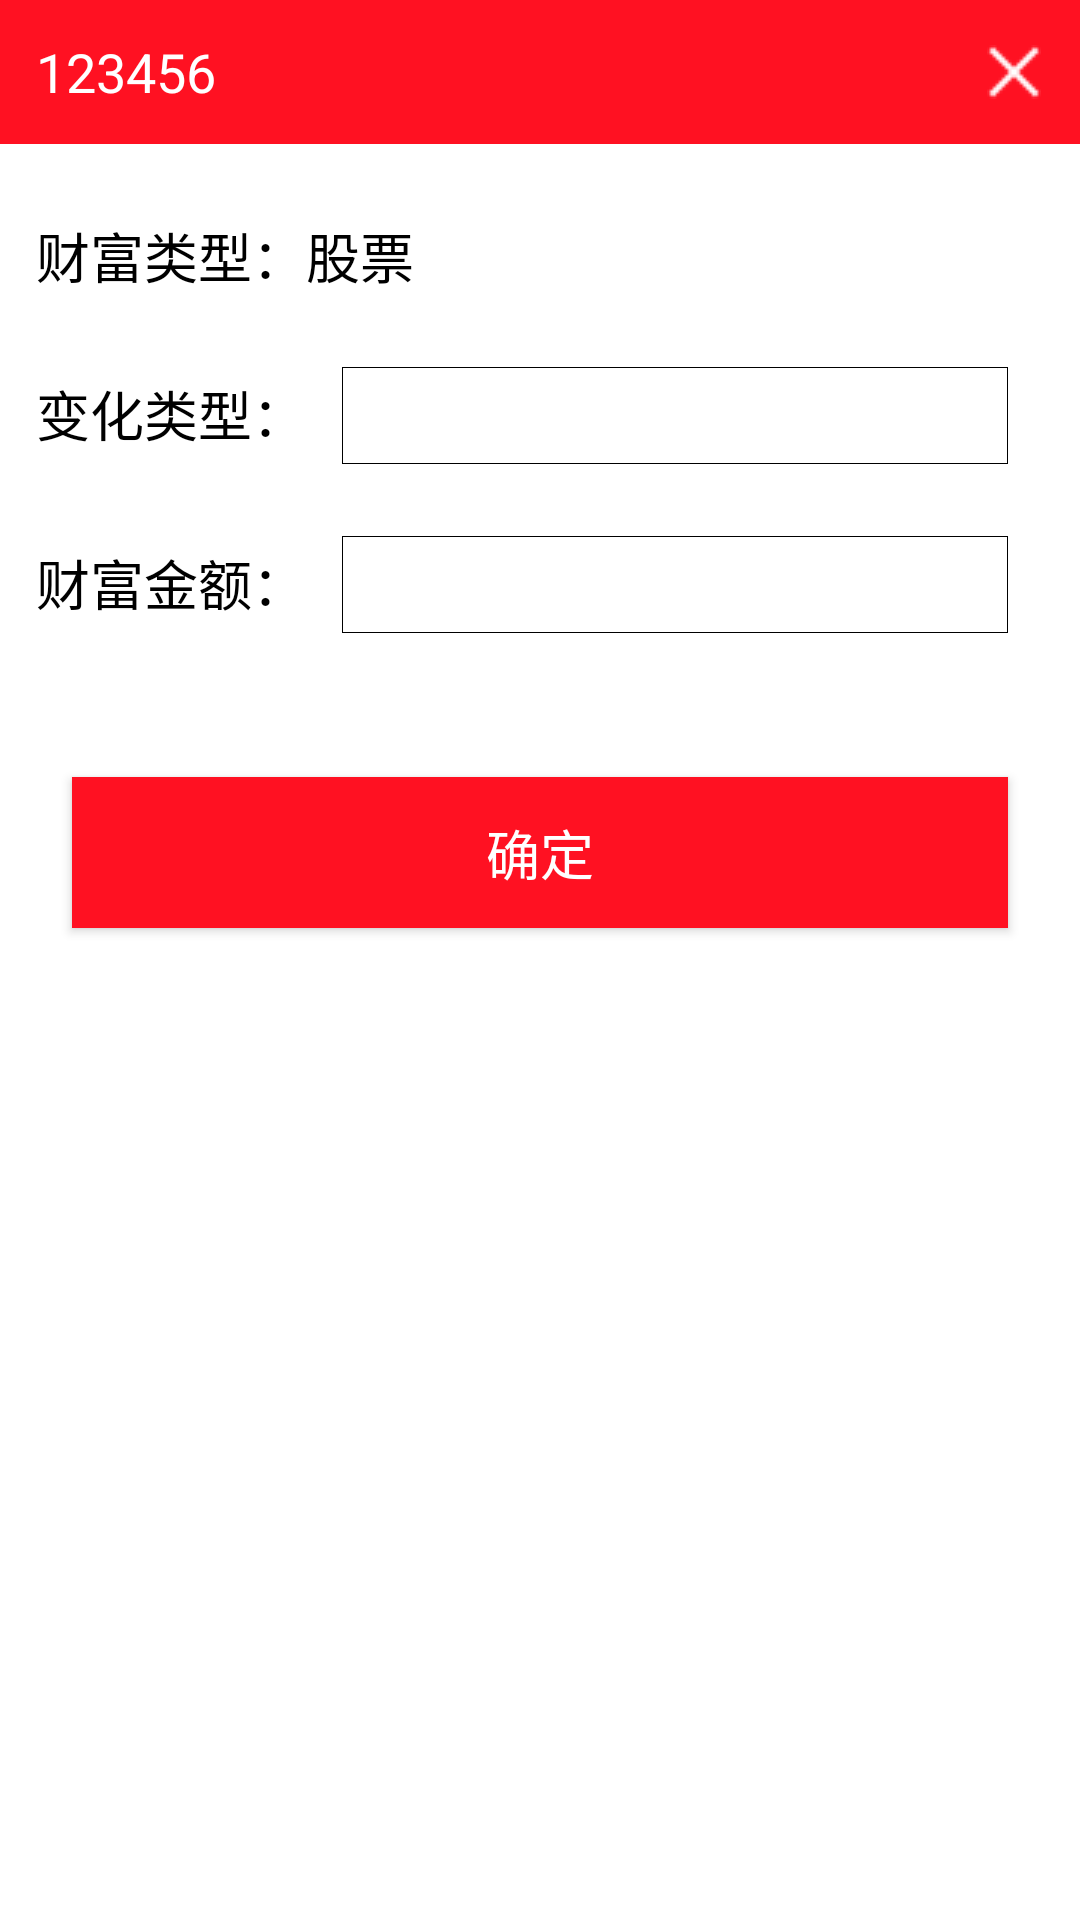

Here is an Android app screen rendered from its layout file. Give the layout XML and the strings, colors and styles it references.
<!-- AndroidManifest.xml: application theme AppTheme -->
<!-- res/layout/dialog_addchange.xml -->
<?xml version="1.0" encoding="utf-8"?>
<LinearLayout xmlns:android="http://schemas.android.com/apk/res/android"
    android:orientation="vertical" android:layout_width="match_parent"
    android:background="@color/white"
    android:layout_height="match_parent">
    <RelativeLayout
        android:layout_width="match_parent"
        android:gravity="center_vertical"
        android:background="@color/red"
        android:layout_height="48dp">
        <TextView
            android:id="@+id/tv_message_title"
            android:layout_width="wrap_content"
            android:layout_height="match_parent"
            android:text="123456"
            android:layout_marginLeft="@dimen/d_12"
            android:textColor="@color/white"
            android:textSize="18sp"
            android:gravity="center_vertical"/>
        <ImageView
            android:id="@+id/dialog_title_close"
            android:layout_marginRight="16dp"
            android:layout_width="wrap_content"
            android:layout_height="match_parent"
            android:layout_alignParentRight="true"
            android:scaleY="1.5"
            android:scaleX="1.5"
            android:src="@mipmap/icon_pop_close" />
    </RelativeLayout>

        <TextView
            android:id="@+id/treasurename"
            android:layout_marginRight="@dimen/d_12"
             android:layout_marginLeft="@dimen/d_12"
            android:layout_marginTop="@dimen/d_24"
            android:layout_width="wrap_content"
            android:text="@string/treasurename"
            android:textSize="18sp"
            android:textColor="@color/black"
            android:layout_height="wrap_content" />
    <LinearLayout
        android:layout_width="match_parent"
        android:orientation="horizontal"
        android:layout_marginTop="@dimen/d_24"
        android:layout_marginRight="@dimen/d_12"
        android:layout_marginLeft="@dimen/d_12"
        android:layout_height="wrap_content">
        <TextView
            android:layout_width="wrap_content"
            android:text="@string/operate_type"
            android:textSize="18sp"
            android:textColor="@color/black"
            android:layout_height="wrap_content" />
        <TextView
            android:id="@+id/operate_type"
            android:layout_width="match_parent"
            android:layout_marginLeft="@dimen/d_12"
            android:layout_marginRight="@dimen/d_12"
            android:padding="4dp"
            android:textSize="18sp"
            android:textColor="@color/black"
            android:background="@drawable/et_shape"
            android:layout_height="wrap_content" />
    </LinearLayout>
    <LinearLayout
        android:layout_width="match_parent"
        android:orientation="horizontal"
        android:layout_marginTop="@dimen/d_24"
        android:layout_marginRight="@dimen/d_12"
        android:layout_marginLeft="@dimen/d_12"
        android:layout_height="wrap_content">
        <TextView
            android:layout_width="wrap_content"
            android:text="@string/treasure_amount"
            android:textSize="18sp"
            android:textColor="@color/black"
            android:layout_height="wrap_content" />
        <EditText
            android:id="@+id/treasure_amount"
            android:layout_width="match_parent"
            android:layout_marginLeft="@dimen/d_12"
            android:layout_marginRight="@dimen/d_12"
            android:padding="4dp"
            android:inputType="numberDecimal"
            android:textSize="18sp"
            android:textColor="@color/black"
            android:background="@drawable/et_shape"
            android:layout_height="wrap_content" />
    </LinearLayout>

    <Button
        android:id="@+id/ensure"
        android:layout_marginTop="48dp"
        android:layout_width="match_parent"
        android:layout_marginLeft="@dimen/d_24"
        android:layout_marginRight="@dimen/d_24"
        android:layout_gravity="center_horizontal"
        android:layout_height="wrap_content"
        android:textSize="18sp"
        android:layout_marginBottom="@dimen/d_24"
        android:background="@color/red"
        android:paddingTop="@dimen/d_12"
        android:paddingBottom="@dimen/d_12"
        android:textColor="@color/white"
        android:text="确定"/>

</LinearLayout>
<!-- resources referenced by this layout -->
<resources>
  <color name="black">#000000</color>
  <color name="red">#ff1122</color>
  <color name="white">#ffffff</color>
  <dimen name="d_12">12dp</dimen>
  <dimen name="d_24">24dp</dimen>
  <!-- drawable et_shape (drawable) -->
  <?xml version="1.0" encoding="utf-8"?>
  <shape xmlns:android="http://schemas.android.com/apk/res/android" >
      <stroke
          android:width="1px"
          android:color="@color/black" />
      <padding
          android:left="@dimen/padding_lrtb"
          android:right="@dimen/padding_lrtb"
          android:top="@dimen/y4"
          android:bottom="@dimen/y4"
          ></padding>
  
  
  </shape>
  <!-- mipmap icon_pop_close: png bitmap (mipmap-hdpi, 353 bytes) -->
  <string name="operate_type">变化类型：</string>
  <string name="treasure_amount">财富金额：</string>
  <string name="treasurename">财富类型：股票</string>
  <style name="AppTheme" parent="Theme.AppCompat.Light.DarkActionBar">
          
          <item name="colorPrimary">@color/colorPrimary</item>
          <item name="colorPrimaryDark">@color/colorPrimaryDark</item>
          <item name="colorAccent">@color/colorAccent</item>
      </style>
  <dimen name="padding_lrtb">8dp</dimen>
  <dimen name="y4">4dp</dimen>
  <color name="colorPrimary">#3F51B5</color>
  <color name="colorPrimaryDark">#303F9F</color>
  <color name="colorAccent">#FF4081</color>
</resources>
